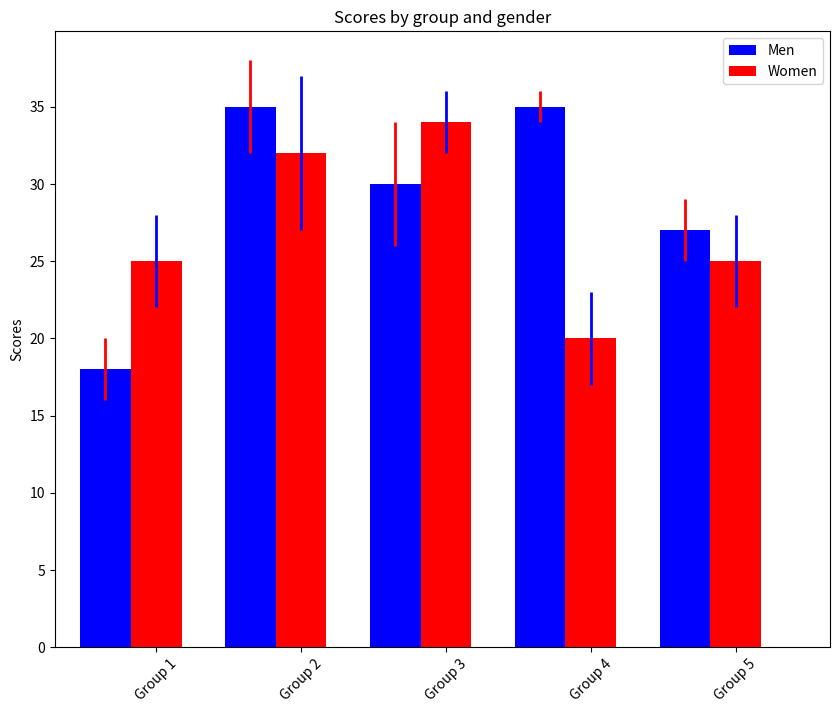
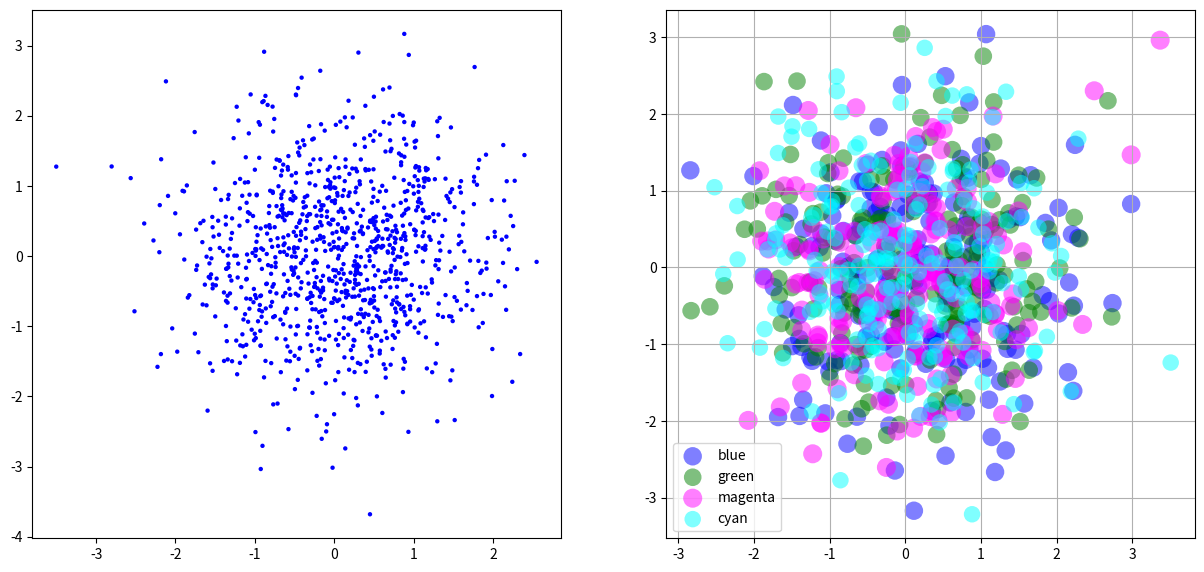
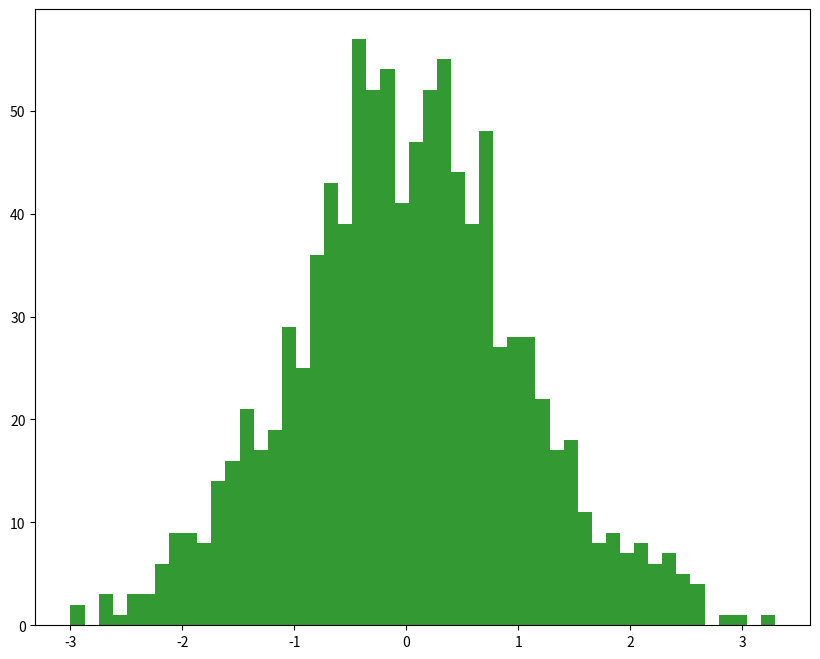

Recreate these plots in Python, in order.
%matplotlib inline

import numpy as np
import matplotlib.pyplot as plt

# data: scores in five groups for men and women
N = 5
menMeans   = [18, 35, 30, 35, 27]
menStd     = [2, 3, 4, 1, 2]
womenMeans = [25, 32, 34, 20, 25]
womenStd   = [3, 5, 2, 3, 3]

# start creating figure
fig = plt.figure(figsize=(10,8))
ax = fig.add_subplot(111)

# necessary variables
LOCATIONS = np.arange(N)  # the x locations for the groups
WIDTH = 0.35              # the width of the bars

# the bars
rects_m = ax.bar(LOCATIONS, menMeans, WIDTH,
                color='blue',
                yerr=menStd,
                error_kw=dict(elinewidth=2,ecolor='red'))

rects_f = ax.bar(LOCATIONS+WIDTH, womenMeans, WIDTH,
                 color='red',
                 yerr=womenStd,
                 error_kw=dict(elinewidth=2,ecolor='blue'))

# axes and labels
ax.set_xlim(-WIDTH, len(LOCATIONS))
ax.set_ylabel("Scores")
ax.set_title("Scores by group and gender")
xTickMarks = ["Group {}".format(i) for i in range(1,6)]
ax.set_xticks(LOCATIONS + WIDTH)
xtickNames = ax.set_xticklabels(xTickMarks)
plt.setp(xtickNames, rotation=45, fontsize=10)

# add a legend
ax.legend( (rects_m[0], rects_f[0]), ('Men', 'Women') )

plt.show()

import numpy as np
import matplotlib.pyplot as plt

fig = plt.figure(figsize=(15,7))

# left panel
N = 1000
ax1 = fig.add_subplot(121)

x = np.random.randn(N)
y = np.random.randn(N)
ax1.scatter(x, y, color='blue', s=10, edgecolor='none')
# make axes square
ax1.set_aspect(1. / ax1.get_data_ratio()) 

# right panel
ax2 = fig.add_subplot(122)
props = dict(alpha=0.5, edgecolors='none')

M = 200
colors = ['blue', 'green', 'magenta', 'cyan']
handles = []

for color in colors:
    x = np.random.randn(M)
    y = np.random.randn(M)
    size = np.random.randint(25,200)
    handles.append(ax2.scatter(x, y, c=color, s=size, **props))

#ax2.set_ylim([-5,10])
#ax2.set_xlim([-5,10])

ax2.legend(handles, colors)
ax2.grid(True)
ax2.set_aspect(1./ax2.get_data_ratio())

plt.show()

import numpy as np
import matplotlib.pyplot as plt

fig = plt.figure(figsize=(10, 8))
ax = fig.add_subplot(111)

x = np.random.normal(0, 1, 1000)
num_bins = 50
ax.hist(x, num_bins, color='green', alpha=0.8)
plt.show()